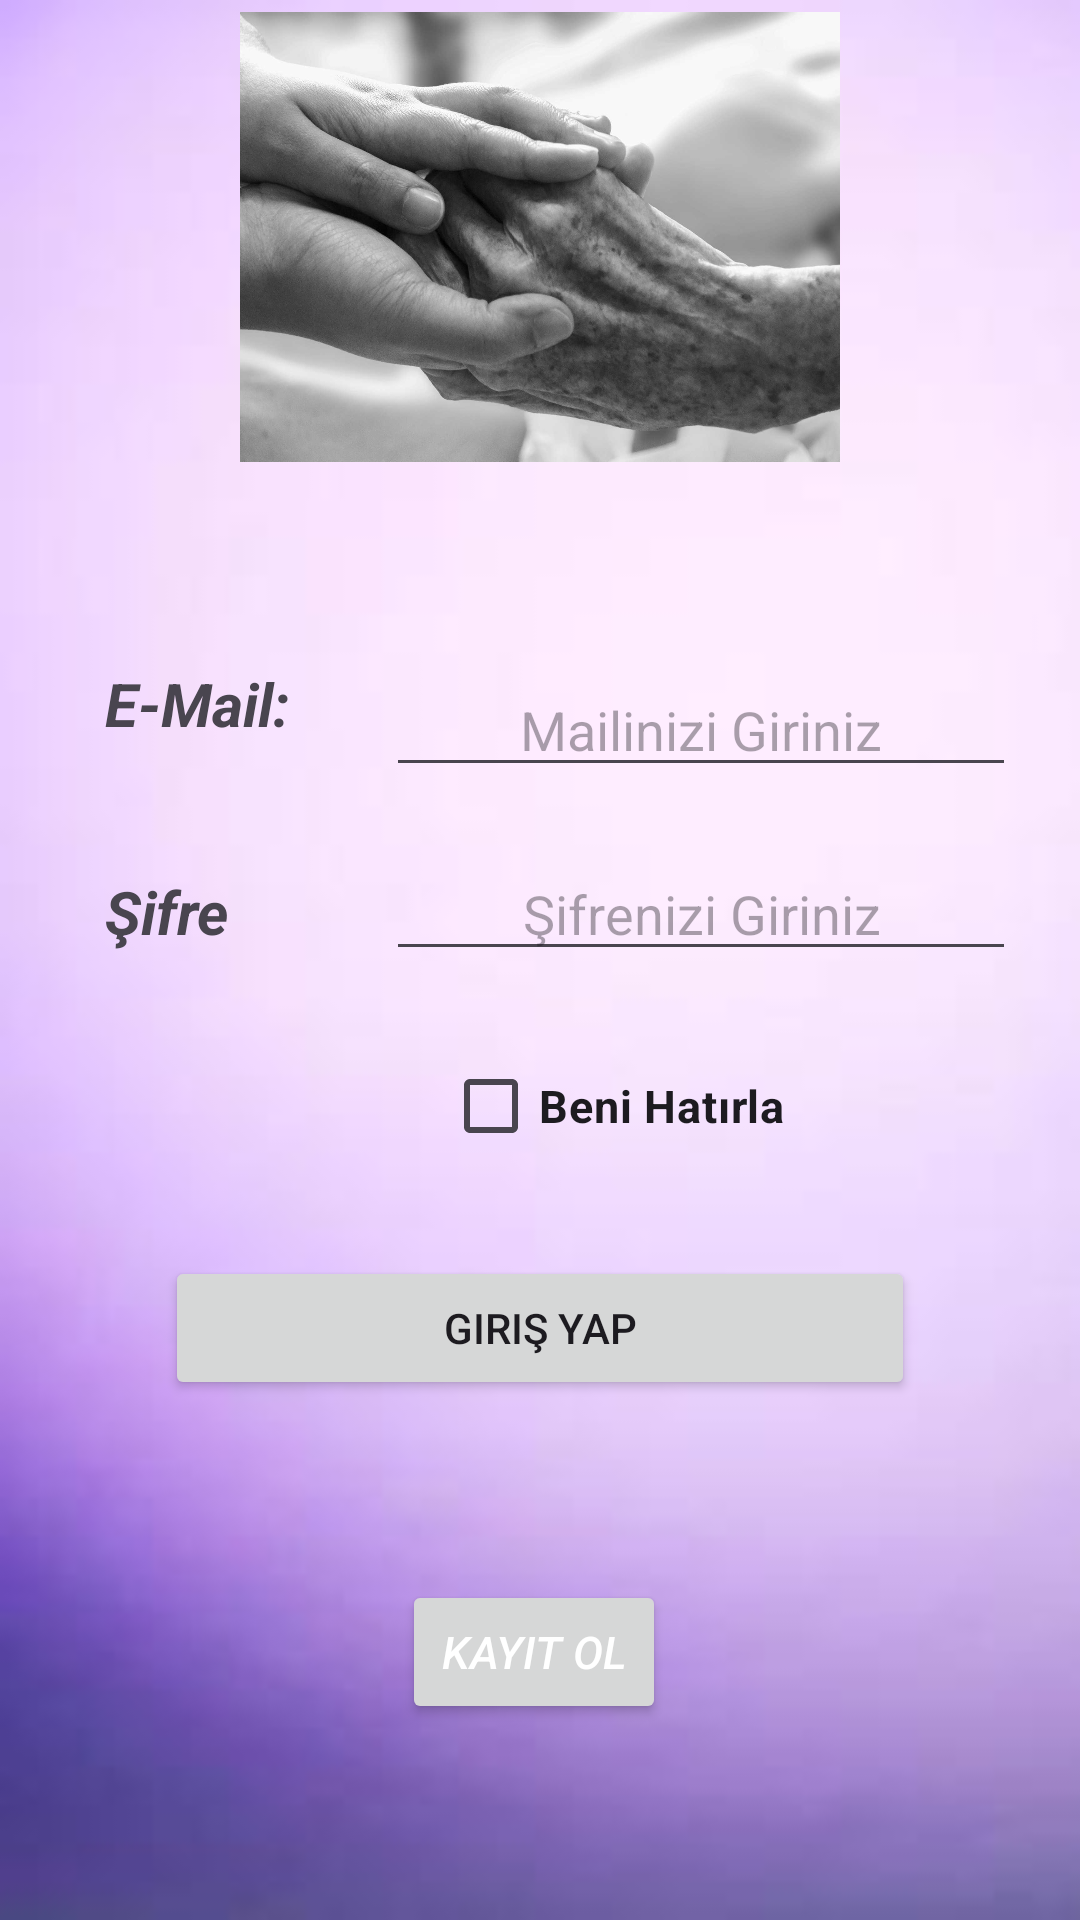

The Android layout XML behind this screen, and the referenced resources:
<!-- AndroidManifest.xml: application theme Theme.KayitOlSayfasiYapimi -->
<!-- res/layout/activity_home.xml -->
<?xml version="1.0" encoding="utf-8"?>
<androidx.constraintlayout.widget.ConstraintLayout xmlns:android="http://schemas.android.com/apk/res/android"
    xmlns:app="http://schemas.android.com/apk/res-auto"
    xmlns:tools="http://schemas.android.com/tools"
    android:id="@+id/main"
    android:layout_width="match_parent"
    android:layout_height="match_parent"
    android:background="@drawable/background"
    tools:context=".HomeActivity"
    tools:layout_editor_absoluteX="-7dp"
    tools:layout_editor_absoluteY="0dp">


    <TextView
        android:id="@+id/textView10"
        android:layout_width="wrap_content"
        android:layout_height="wrap_content"
        android:layout_marginStart="35dp"
        android:layout_marginTop="67dp"
        android:text="E-Mail:"
        android:textSize="20sp"
        android:textStyle="bold|italic"
        app:layout_constraintStart_toStartOf="parent"
        app:layout_constraintTop_toBottomOf="@+id/imageView" />

    <TextView
        android:id="@+id/textView12"
        android:layout_width="wrap_content"
        android:layout_height="wrap_content"
        android:layout_marginStart="35dp"
        android:text="Şifre"
        android:textSize="20sp"
        android:textStyle="bold|italic"
        app:layout_constraintBaseline_toBaselineOf="@+id/editTxt2NumberPassword"
        app:layout_constraintStart_toStartOf="parent" />

    <EditText
        android:id="@+id/editText2KullaniciAdi"
        android:layout_width="wrap_content"
        android:layout_height="wrap_content"
        android:layout_marginStart="32dp"
        android:ems="10"
        android:hint="Mailinizi Giriniz"
        android:inputType="text"
        android:textAlignment="center"
        app:layout_constraintStart_toEndOf="@+id/textView10"
        app:layout_constraintTop_toTopOf="@+id/textView10" />

    <EditText
        android:id="@+id/editTxt2NumberPassword"
        android:layout_width="wrap_content"
        android:layout_height="wrap_content"
        android:layout_marginTop="20dp"
        android:ems="10"
        android:hint="Şifrenizi Giriniz"
        android:inputType="textPassword"
        android:textAlignment="center"
        app:layout_constraintStart_toStartOf="@+id/editText2KullaniciAdi"
        app:layout_constraintTop_toBottomOf="@+id/editText2KullaniciAdi" />

    <Button
        android:id="@+id/btn2GirisYap"
        android:layout_width="250dp"
        android:layout_height="wrap_content"
        android:layout_marginTop="26dp"
        android:onClick="btnGirisYap"
        android:text="Giriş Yap"
        app:layout_constraintEnd_toEndOf="parent"
        app:layout_constraintStart_toStartOf="parent"
        app:layout_constraintTop_toBottomOf="@+id/checkboxhatirla" />

    <ImageView
        android:id="@+id/imageView"
        android:layout_width="200dp"
        android:layout_height="150dp"
        android:layout_marginTop="4dp"
        android:scaleType="fitXY"
        app:layout_constraintEnd_toEndOf="parent"
        app:layout_constraintStart_toStartOf="parent"
        app:layout_constraintTop_toTopOf="parent"
        app:srcCompat="@drawable/destekeli" />

    <TextView
        android:id="@+id/txtview2"
        android:layout_width="wrap_content"
        android:layout_height="wrap_content"
        android:layout_marginStart="41dp"
        android:layout_marginTop="19dp"
        android:textStyle="bold|italic"
        app:layout_constraintStart_toStartOf="@+id/btn2GirisYap"
        app:layout_constraintTop_toBottomOf="@+id/btn2GirisYap" />

    <Button
        android:id="@+id/btnKayitGiris"
        android:layout_width="wrap_content"
        android:layout_height="48dp"
        android:layout_marginStart="38dp"
        android:layout_marginTop="22dp"
        android:onClick="btnKaytGiris"
        android:text="Kayıt Ol"
        android:textColor="@color/white"
        android:textSize="15dp"
        android:textStyle="italic"
        app:layout_constraintStart_toStartOf="@+id/txtview2"
        app:layout_constraintTop_toBottomOf="@+id/txtview2" />

    <CheckBox
        android:id="@+id/checkboxhatirla"
        android:layout_width="wrap_content"
        android:layout_height="wrap_content"
        android:layout_marginStart="19dp"
        android:layout_marginTop="21dp"
        android:text="Beni Hatırla"
        android:textSize="15dp"
        android:textStyle="bold"
        app:layout_constraintStart_toStartOf="@+id/editTxt2NumberPassword"
        app:layout_constraintTop_toBottomOf="@+id/editTxt2NumberPassword" />

</androidx.constraintlayout.widget.ConstraintLayout>
<!-- resources referenced by this layout -->
<resources>
  <color name="white">#FFFFFFFF</color>
  <!-- drawable background: jpg bitmap (drawable, 2767 bytes) -->
  <!-- drawable destekeli: jpg bitmap (drawable, 109843 bytes) -->
  <style name="Theme.KayitOlSayfasiYapimi" parent="Base.Theme.KayitOlSayfasiYapimi" />
  <style name="Base.Theme.KayitOlSayfasiYapimi" parent="Theme.Material3.DayNight.NoActionBar">
          
          
      </style>
</resources>
